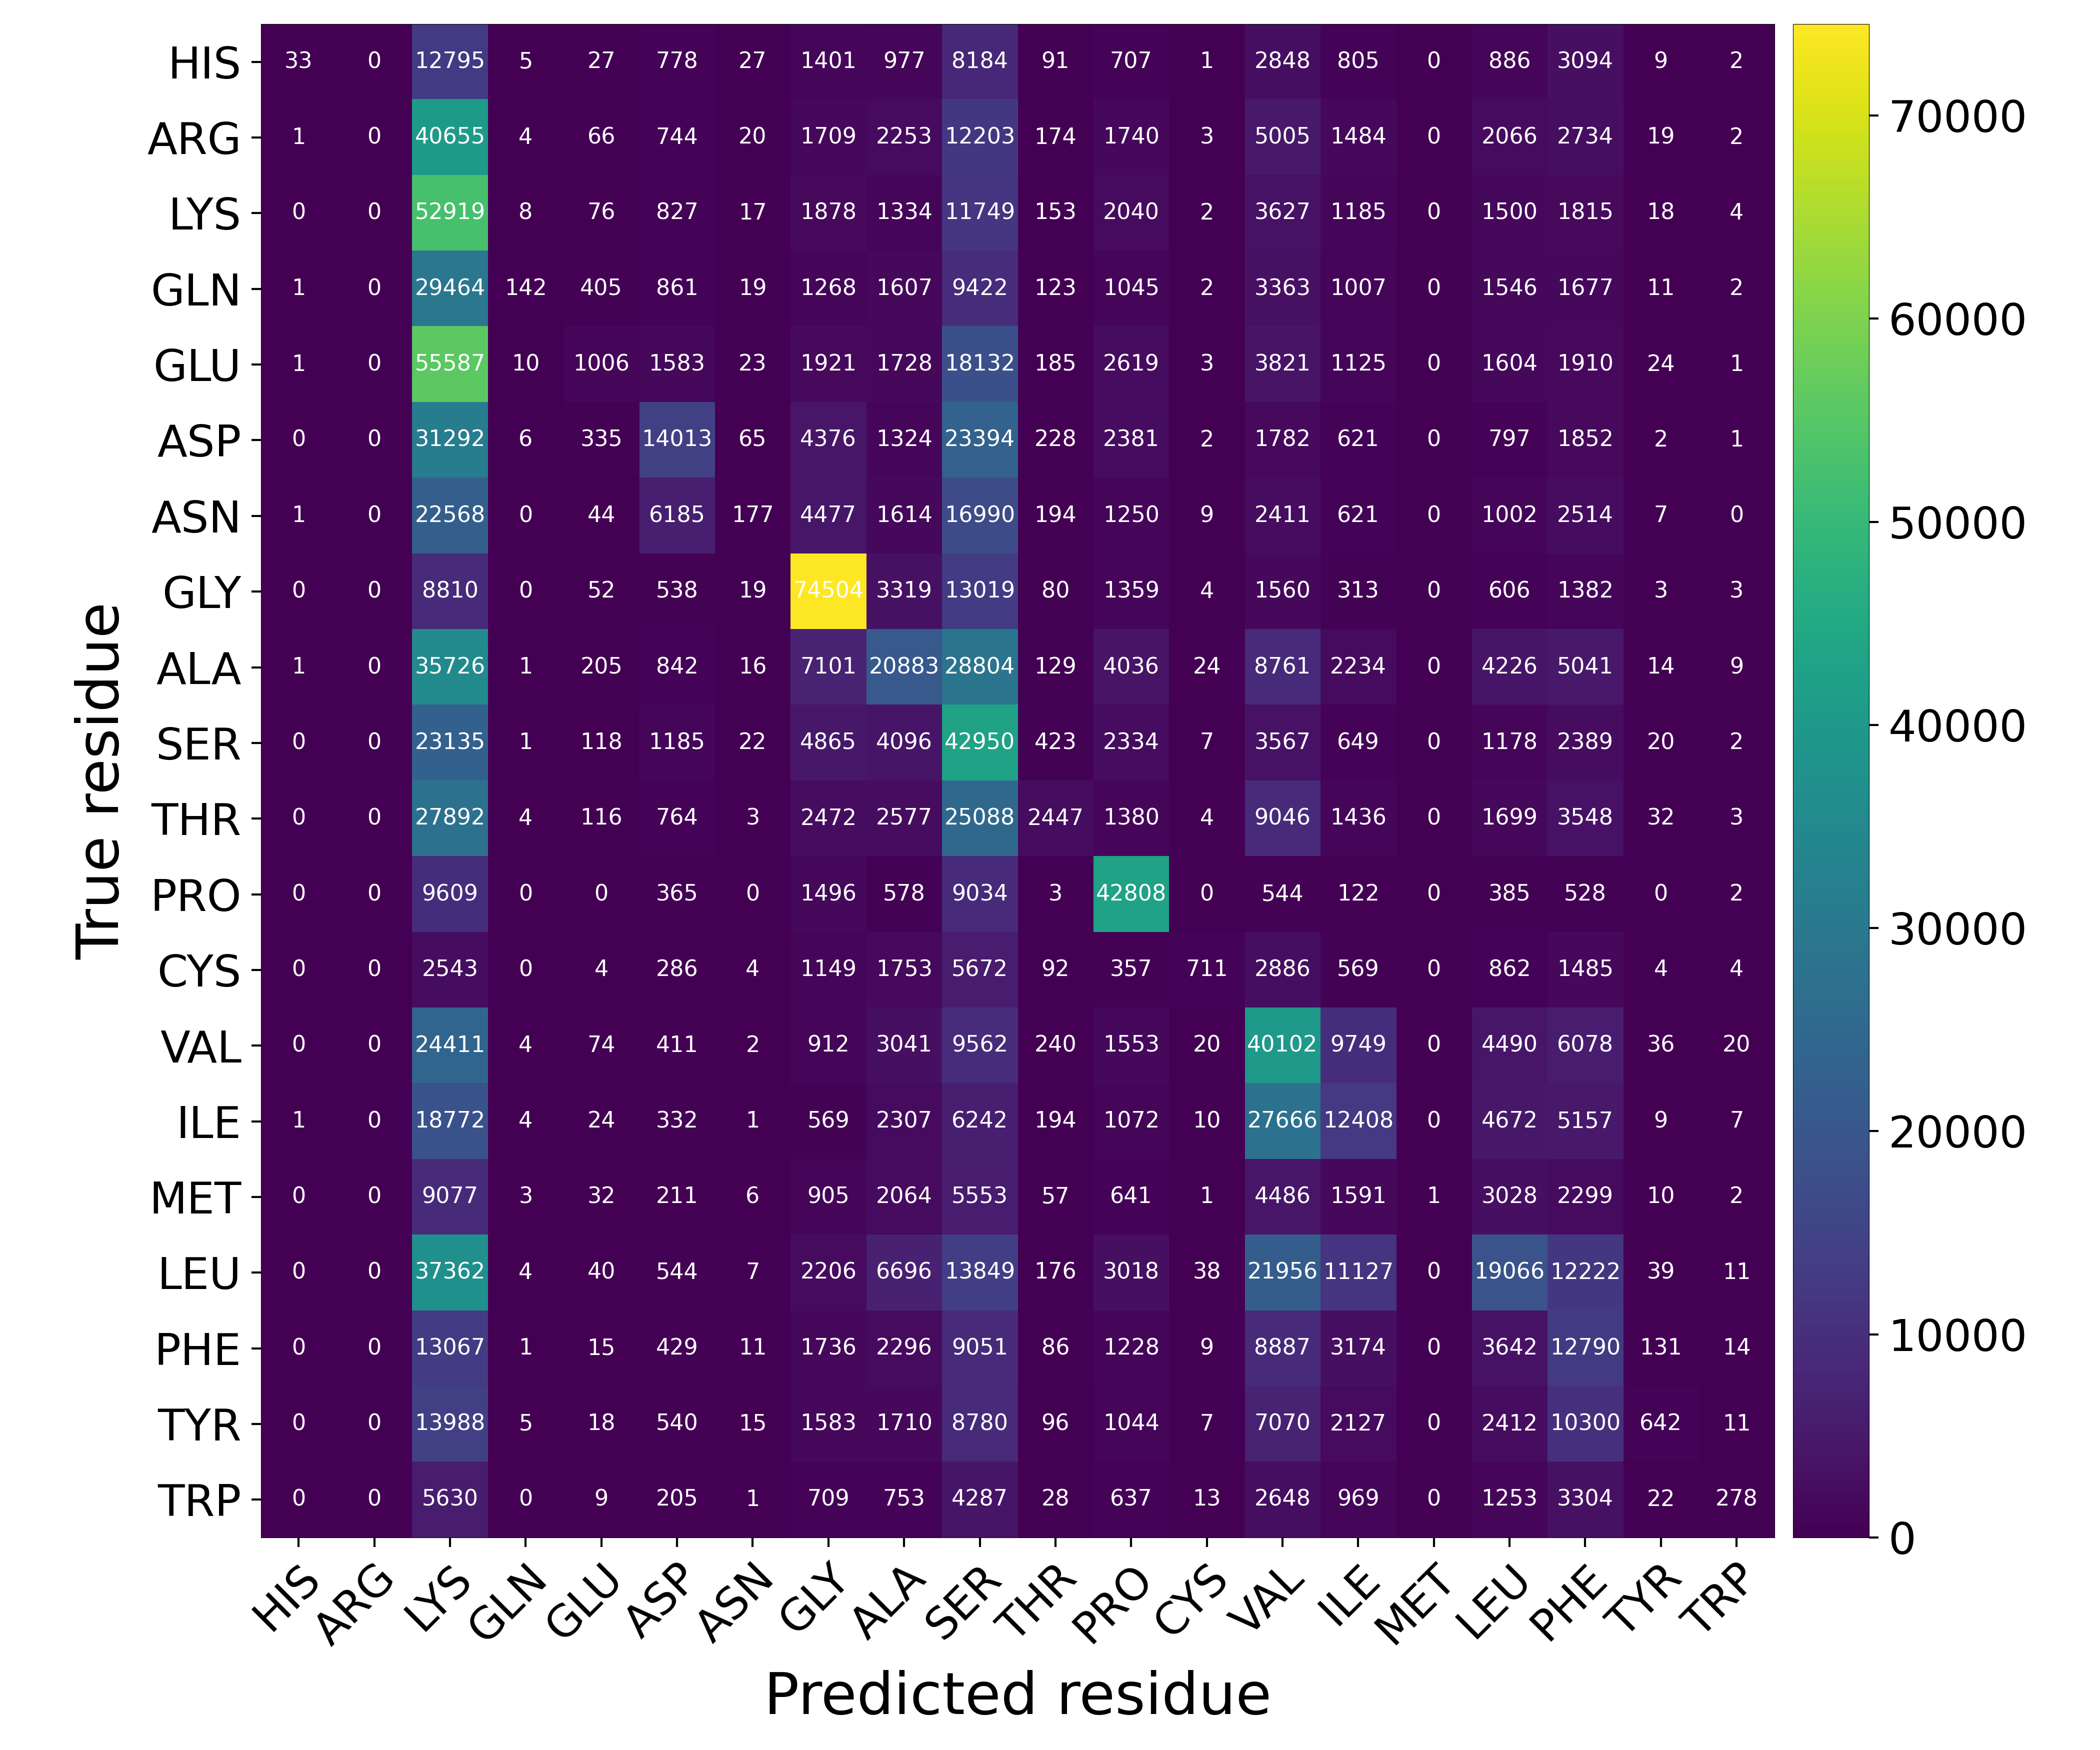

Data behind this chart, as committed beside it:
Predicted residue, True residue, Value
HIS, HIS, 33
HIS, ARG, 0
HIS, LYS, 12795
HIS, GLN, 5
HIS, GLU, 27
HIS, ASP, 778
HIS, ASN, 27
HIS, GLY, 1401
HIS, ALA, 977
HIS, SER, 8184
HIS, THR, 91
HIS, PRO, 707
HIS, CYS, 1
HIS, VAL, 2848
HIS, ILE, 805
HIS, MET, 0
HIS, LEU, 886
HIS, PHE, 3094
HIS, TYR, 9
HIS, TRP, 2
ARG, HIS, 1
ARG, ARG, 0
ARG, LYS, 40655
ARG, GLN, 4
ARG, GLU, 66
ARG, ASP, 744
ARG, ASN, 20
ARG, GLY, 1709
ARG, ALA, 2253
ARG, SER, 12203
ARG, THR, 174
ARG, PRO, 1740
ARG, CYS, 3
ARG, VAL, 5005
ARG, ILE, 1484
ARG, MET, 0
ARG, LEU, 2066
ARG, PHE, 2734
ARG, TYR, 19
ARG, TRP, 2
LYS, HIS, 0
LYS, ARG, 0
LYS, LYS, 52919
LYS, GLN, 8
LYS, GLU, 76
LYS, ASP, 827
LYS, ASN, 17
LYS, GLY, 1878
LYS, ALA, 1334
LYS, SER, 11749
LYS, THR, 153
LYS, PRO, 2040
LYS, CYS, 2
LYS, VAL, 3627
LYS, ILE, 1185
LYS, MET, 0
LYS, LEU, 1500
LYS, PHE, 1815
LYS, TYR, 18
LYS, TRP, 4
... 340 more rows
